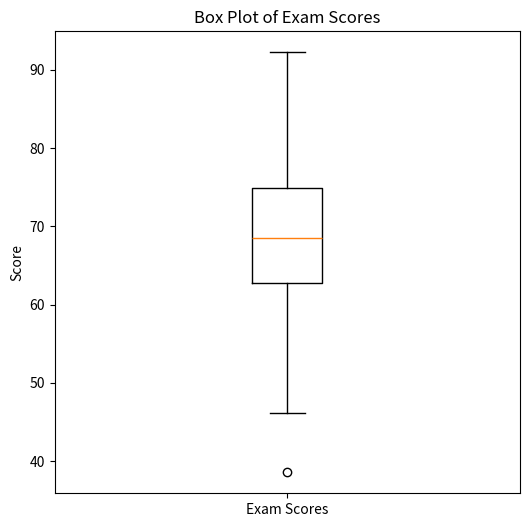
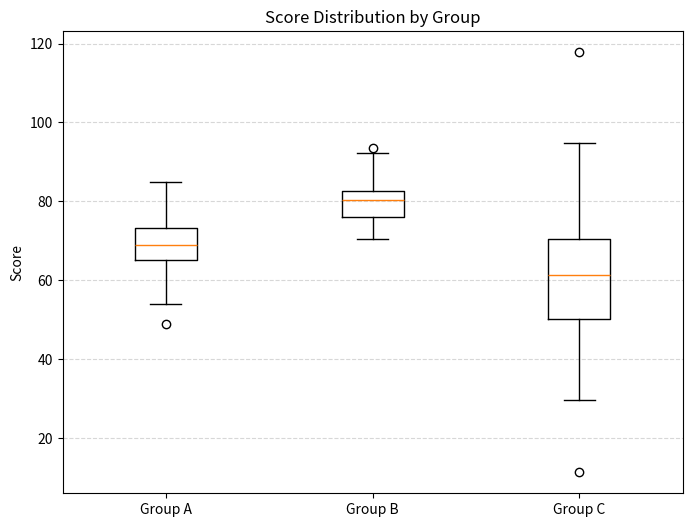
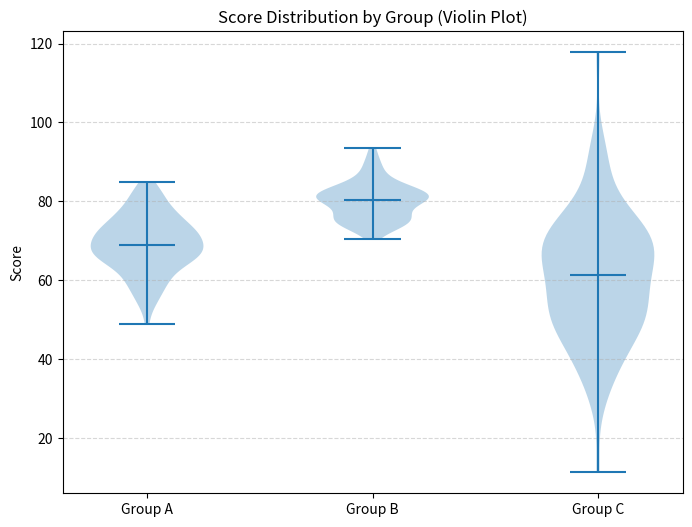
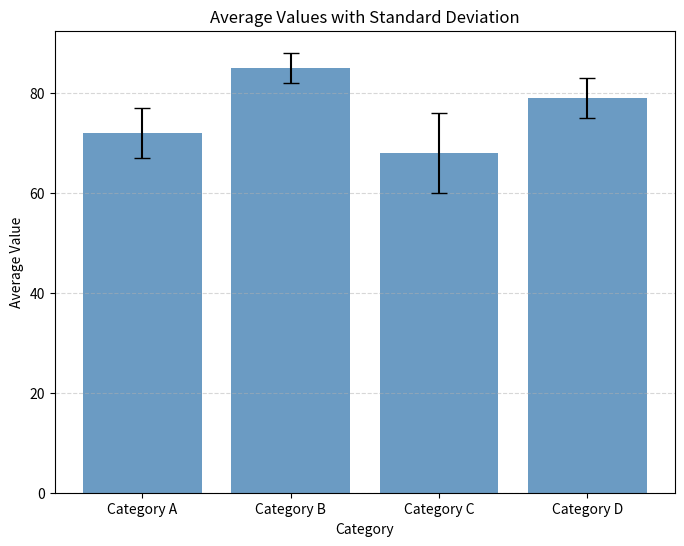
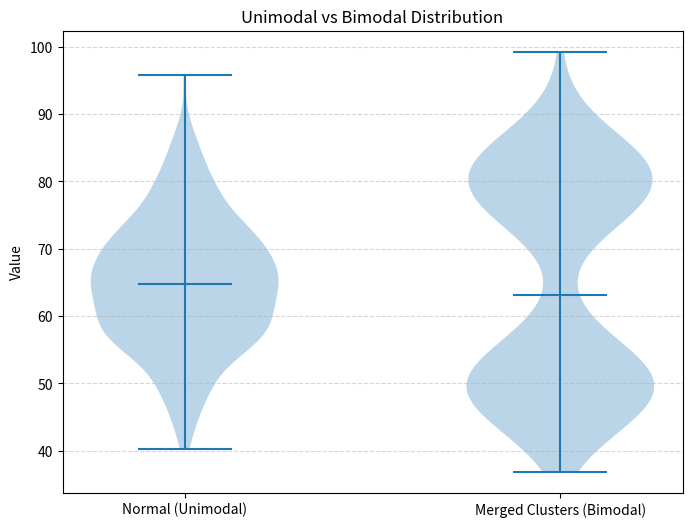

These figures' Python source, in order:
import numpy as np
import matplotlib.pyplot as plt

np.random.seed(42)
scores = np.random.normal(70, 12, 100)

fig, ax = plt.subplots(figsize=(6, 6))
ax.boxplot(scores, vert=True)
ax.set_title("Box Plot of Exam Scores")
ax.set_ylabel("Score")
ax.set_xticklabels(["Exam Scores"])
plt.show()


import numpy as np
import matplotlib.pyplot as plt

np.random.seed(42)
group_a = np.random.normal(70, 8, 100)
group_b = np.random.normal(80, 5, 100)
group_c = np.random.normal(60, 15, 100)

fig, ax = plt.subplots(figsize=(8, 6))
ax.boxplot([group_a, group_b, group_c], tick_labels=["Group A", "Group B", "Group C"])
ax.set_title("Score Distribution by Group")
ax.set_ylabel("Score")
ax.grid(True, axis="y", linestyle="--", alpha=0.5)
plt.show()


import numpy as np
import matplotlib.pyplot as plt

np.random.seed(42)
group_a = np.random.normal(70, 8, 100)
group_b = np.random.normal(80, 5, 100)
group_c = np.random.normal(60, 15, 100)

fig, ax = plt.subplots(figsize=(8, 6))
ax.violinplot([group_a, group_b, group_c], showmedians=True)
ax.set_title("Score Distribution by Group (Violin Plot)")
ax.set_ylabel("Score")
ax.set_xticks([1, 2, 3])
ax.set_xticklabels(["Group A", "Group B", "Group C"])
ax.grid(True, axis="y", linestyle="--", alpha=0.5)
plt.show()


import numpy as np
import matplotlib.pyplot as plt

categories = ["Category A", "Category B", "Category C", "Category D"]
averages = [72, 85, 68, 79]
std_devs = [5, 3, 8, 4]

fig, ax = plt.subplots(figsize=(8, 6))
ax.bar(categories, averages, yerr=std_devs, capsize=6, color="steelblue", alpha=0.8)
ax.set_title("Average Values with Standard Deviation")
ax.set_xlabel("Category")
ax.set_ylabel("Average Value")
ax.grid(True, axis="y", linestyle="--", alpha=0.5)
plt.show()


import numpy as np
import matplotlib.pyplot as plt

np.random.seed(42)

# Bimodal distribution: two merged normal distributions
cluster_1 = np.random.normal(50, 5, 150)
cluster_2 = np.random.normal(80, 5, 150)
bimodal_data = np.concatenate([cluster_1, cluster_2])

# Regular (unimodal) normal distribution
normal_data = np.random.normal(65, 10, 300)

fig, ax = plt.subplots(figsize=(8, 6))
ax.violinplot([normal_data, bimodal_data], showmedians=True)
ax.set_title("Unimodal vs Bimodal Distribution")
ax.set_ylabel("Value")
ax.set_xticks([1, 2])
ax.set_xticklabels(["Normal (Unimodal)", "Merged Clusters (Bimodal)"])
ax.grid(True, axis="y", linestyle="--", alpha=0.5)

# Comment: A box plot would summarize the bimodal data with a single median
# and a single box spanning roughly 50 to 80 — it would look like one wide,
# evenly-spread group. It has no way to show that the data is actually two
# distinct clusters near 50 and 80 with a gap between them. The violin plot's
# width directly traces the data's density, so it visibly shows two separate
# "bulges" for the bimodal distribution, revealing the hidden two-group
# structure that summary statistics alone would mask.
plt.show()
